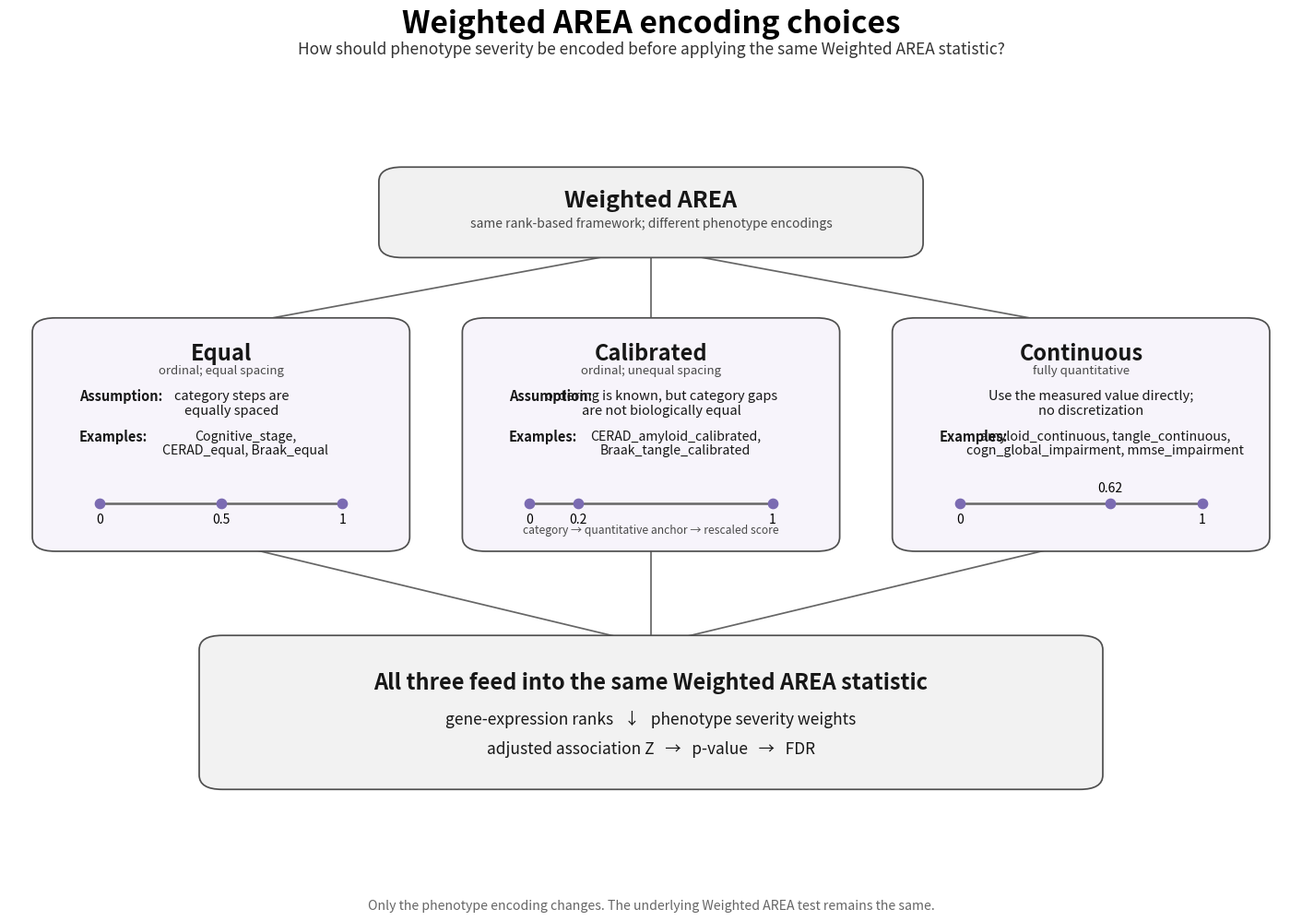

Generate this figure with matplotlib:
#!/usr/bin/env python3
"""
make_weighted_area_encoding_comparison_v2.py
============================================

Clean publication-style figure comparing the three Weighted AREA
phenotype encoding choices: Equal, Calibrated, and Continuous.

This version is designed to match the cleaned-up visual layout:
- generous spacing
- no text overlap
- three equal-sized comparison panels
- simple encoding schematics inside each panel
- one shared downstream Weighted AREA box

Outputs
-------
results/method_development/
    weighted_area_encoding_choices_v2.png
    weighted_area_encoding_choices_v2.pdf
"""

from __future__ import annotations

from pathlib import Path

import matplotlib
matplotlib.use("Agg")
import matplotlib.pyplot as plt
from matplotlib.patches import FancyBboxPatch, FancyArrowPatch


OUTDIR = Path("results/method_development")
OUTDIR.mkdir(parents=True, exist_ok=True)

PNG = OUTDIR / "weighted_area_encoding_choices_v2.png"
PDF = OUTDIR / "weighted_area_encoding_choices_v2.pdf"


# ---------------------------------------------------------------------
# Styling
# ---------------------------------------------------------------------
EDGE = "#4f4f4f"
LINE = "#666666"
TEXT = "#171717"
SUBTEXT = "#4a4a4a"
FOOTER = "#666666"

TOP_FILL = "#f1f1f1"
PANEL_FILL = "#f7f4fb"
BOTTOM_FILL = "#f2f2f2"
DOT = "#7b6bb2"


def add_box(ax, x, y, w, h, fill, lw=1.25):
    patch = FancyBboxPatch(
        (x, y),
        w,
        h,
        boxstyle="round,pad=0.012,rounding_size=0.018",
        facecolor=fill,
        edgecolor=EDGE,
        linewidth=lw,
    )
    ax.add_patch(patch)
    return patch


def add_arrow(ax, x1, y1, x2, y2):
    arrow = FancyArrowPatch(
        (x1, y1),
        (x2, y2),
        arrowstyle="-|>",
        mutation_scale=13,
        linewidth=1.25,
        color=LINE,
        shrinkA=0,
        shrinkB=0,
        zorder=0,
    )
    ax.add_patch(arrow)


def add_top_text(ax, x, y, w, h):
    cx = x + w / 2

    ax.text(
        cx,
        y + h * 0.66,
        "Weighted AREA",
        ha="center",
        va="center",
        fontsize=18,
        fontweight="bold",
        color=TEXT,
    )

    ax.text(
        cx,
        y + h * 0.34,
        "same rank-based framework; different phenotype encodings",
        ha="center",
        va="center",
        fontsize=10,
        fontstyle="italic",
        color=SUBTEXT,
    )


def add_panel_text(
    ax,
    x,
    y,
    w,
    h,
    title,
    subtitle,
    assumption_lines,
    example_lines,
):
    cx = x + w / 2

    ax.text(
        cx,
        y + h * 0.88,
        title,
        ha="center",
        va="center",
        fontsize=17,
        fontweight="bold",
        color=TEXT,
    )

    ax.text(
        cx,
        y + h * 0.80,
        subtitle,
        ha="center",
        va="center",
        fontsize=9.5,
        fontstyle="italic",
        color=SUBTEXT,
    )

    # Assumption / use section
    ax.text(
        x + w * 0.09,
        y + h * 0.68,
        assumption_lines[0],
        ha="left",
        va="center",
        fontsize=10.5,
        fontweight="bold",
        color=TEXT,
    )

    ax.text(
        x + w * 0.53,
        y + h * 0.68,
        assumption_lines[1],
        ha="center",
        va="center",
        fontsize=10.5,
        color=TEXT,
    )

    if len(assumption_lines) > 2:
        ax.text(
            x + w * 0.53,
            y + h * 0.61,
            assumption_lines[2],
            ha="center",
            va="center",
            fontsize=10.5,
            color=TEXT,
        )

    # Examples section
    ax.text(
        x + w * 0.09,
        y + h * 0.49,
        "Examples:",
        ha="left",
        va="center",
        fontsize=10.5,
        fontweight="bold",
        color=TEXT,
    )

    ex_y = y + h * 0.49
    for i, line in enumerate(example_lines):
        ax.text(
            x + w * 0.57,
            ex_y - i * h * 0.065,
            line,
            ha="center",
            va="center",
            fontsize=10.2,
            color=TEXT,
        )


def draw_equal(ax, x, y, w, h):
    x0 = x + w * 0.15
    x1 = x + w * 0.85
    yy = y + h * 0.18

    pts = [
        x0,
        (x0 + x1) / 2,
        x1,
    ]

    ax.plot(
        [x0, x1],
        [yy, yy],
        lw=1.8,
        color=LINE,
    )

    labels = ["0", "0.5", "1"]

    for px, lab in zip(pts, labels):
        ax.scatter(
            [px],
            [yy],
            s=55,
            color=DOT,
            zorder=3,
        )

        ax.text(
            px,
            yy - h * 0.075,
            lab,
            ha="center",
            va="center",
            fontsize=10,
        )


def draw_calibrated(ax, x, y, w, h):
    x0 = x + w * 0.15
    x1 = x + w * 0.85
    yy = y + h * 0.18

    pts = [
        x0,
        x0 + (x1 - x0) * 0.20,
        x1,
    ]

    ax.plot(
        [x0, x1],
        [yy, yy],
        lw=1.8,
        color=LINE,
    )

    labels = ["0", "0.2", "1"]

    for px, lab in zip(pts, labels):
        ax.scatter(
            [px],
            [yy],
            s=55,
            color=DOT,
            zorder=3,
        )

        ax.text(
            px,
            yy - h * 0.075,
            lab,
            ha="center",
            va="center",
            fontsize=10,
        )

    ax.text(
        x + w / 2,
        y + h * 0.055,
        "category → quantitative anchor → rescaled score",
        ha="center",
        va="center",
        fontsize=8.7,
        fontstyle="italic",
        color=SUBTEXT,
    )


def draw_continuous(ax, x, y, w, h):
    x0 = x + w * 0.15
    x1 = x + w * 0.85
    yy = y + h * 0.18

    ax.plot(
        [x0, x1],
        [yy, yy],
        lw=1.8,
        color=LINE,
    )

    val = x0 + (x1 - x0) * 0.62

    for px in [x0, val, x1]:
        ax.scatter(
            [px],
            [yy],
            s=55,
            color=DOT,
            zorder=3,
        )

    ax.text(
        x0,
        yy - h * 0.075,
        "0",
        ha="center",
        va="center",
        fontsize=10,
    )

    ax.text(
        x1,
        yy - h * 0.075,
        "1",
        ha="center",
        va="center",
        fontsize=10,
    )

    ax.text(
        val,
        yy + h * 0.07,
        "0.62",
        ha="center",
        va="center",
        fontsize=10,
    )


def add_bottom_text(ax, x, y, w, h):
    cx = x + w / 2

    ax.text(
        cx,
        y + h * 0.72,
        "All three feed into the same Weighted AREA statistic",
        ha="center",
        va="center",
        fontsize=17,
        fontweight="bold",
        color=TEXT,
    )

    ax.text(
        cx,
        y + h * 0.45,
        "gene-expression ranks   ↓   phenotype severity weights",
        ha="center",
        va="center",
        fontsize=12.5,
        color=TEXT,
    )

    ax.text(
        cx,
        y + h * 0.23,
        "adjusted association Z   →   p-value   →   FDR",
        ha="center",
        va="center",
        fontsize=12.5,
        color=TEXT,
    )


def main():
    fig, ax = plt.subplots(
        figsize=(14.5, 10.5),
    )

    ax.set_xlim(0, 1)
    ax.set_ylim(0, 1)
    ax.axis("off")

    # -----------------------------------------------------------------
    # Title
    # -----------------------------------------------------------------
    fig.suptitle(
        "Weighted AREA encoding choices",
        fontsize=24,
        fontweight="bold",
        y=0.975,
    )

    fig.text(
        0.5,
        0.928,
        (
            "How should phenotype severity be encoded before applying "
            "the same Weighted AREA statistic?"
        ),
        ha="center",
        fontsize=12.5,
        color="#333333",
    )

    # -----------------------------------------------------------------
    # Top box
    # -----------------------------------------------------------------
    top = (
        0.30,
        0.79,
        0.40,
        0.09,
    )

    add_box(
        ax,
        *top,
        TOP_FILL,
    )

    add_top_text(
        ax,
        *top,
    )

    top_cx = top[0] + top[2] / 2

    # -----------------------------------------------------------------
    # Middle panels
    # -----------------------------------------------------------------
    panel_y = 0.42
    panel_h = 0.27
    panel_w = 0.27

    equal = (
        0.03,
        panel_y,
        panel_w,
        panel_h,
    )

    calibrated = (
        0.365,
        panel_y,
        panel_w,
        panel_h,
    )

    continuous = (
        0.70,
        panel_y,
        panel_w,
        panel_h,
    )

    for node in [
        equal,
        calibrated,
        continuous,
    ]:
        add_box(
            ax,
            *node,
            PANEL_FILL,
        )

    add_panel_text(
        ax,
        *equal,
        title="Equal",
        subtitle="ordinal; equal spacing",
        assumption_lines=[
            "Assumption:",
            "category steps are",
            "equally spaced",
        ],
        example_lines=[
            "Cognitive_stage,",
            "CERAD_equal, Braak_equal",
        ],
    )

    add_panel_text(
        ax,
        *calibrated,
        title="Calibrated",
        subtitle="ordinal; unequal spacing",
        assumption_lines=[
            "Assumption:",
            "ordering is known, but category gaps",
            "are not biologically equal",
        ],
        example_lines=[
            "CERAD_amyloid_calibrated,",
            "Braak_tangle_calibrated",
        ],
    )

    add_panel_text(
        ax,
        *continuous,
        title="Continuous",
        subtitle="fully quantitative",
        assumption_lines=[
            "",
            "Use the measured value directly;",
            "no discretization",
        ],
        example_lines=[
            "amyloid_continuous, tangle_continuous,",
            "cogn_global_impairment, mmse_impairment",
        ],
    )

    draw_equal(
        ax,
        *equal,
    )

    draw_calibrated(
        ax,
        *calibrated,
    )

    draw_continuous(
        ax,
        *continuous,
    )

    # -----------------------------------------------------------------
    # Top arrows
    # -----------------------------------------------------------------
    for node in [
        equal,
        calibrated,
        continuous,
    ]:
        node_cx = node[0] + node[2] / 2

        add_arrow(
            ax,
            top_cx,
            top[1],
            node_cx,
            node[1] + node[3],
        )

    # -----------------------------------------------------------------
    # Bottom common box
    # -----------------------------------------------------------------
    bottom = (
        0.16,
        0.12,
        0.68,
        0.17,
    )

    add_box(
        ax,
        *bottom,
        BOTTOM_FILL,
    )

    add_bottom_text(
        ax,
        *bottom,
    )

    bottom_cx = bottom[0] + bottom[2] / 2

    for node in [
        equal,
        calibrated,
        continuous,
    ]:
        node_cx = node[0] + node[2] / 2

        add_arrow(
            ax,
            node_cx,
            node[1],
            bottom_cx,
            bottom[1] + bottom[3],
        )

    # -----------------------------------------------------------------
    # Footer
    # -----------------------------------------------------------------
    fig.text(
        0.5,
        0.045,
        (
            "Only the phenotype encoding changes. "
            "The underlying Weighted AREA test remains the same."
        ),
        ha="center",
        fontsize=10.2,
        color=FOOTER,
    )

    fig.subplots_adjust(
        left=0.02,
        right=0.98,
        top=0.90,
        bottom=0.08,
    )

    fig.savefig(
        PNG,
        dpi=300,
        bbox_inches="tight",
    )

    fig.savefig(
        PDF,
        bbox_inches="tight",
    )

    plt.close(fig)

    print(f"Wrote: {PNG}")
    print(f"Wrote: {PDF}")


if __name__ == "__main__":
    main()
